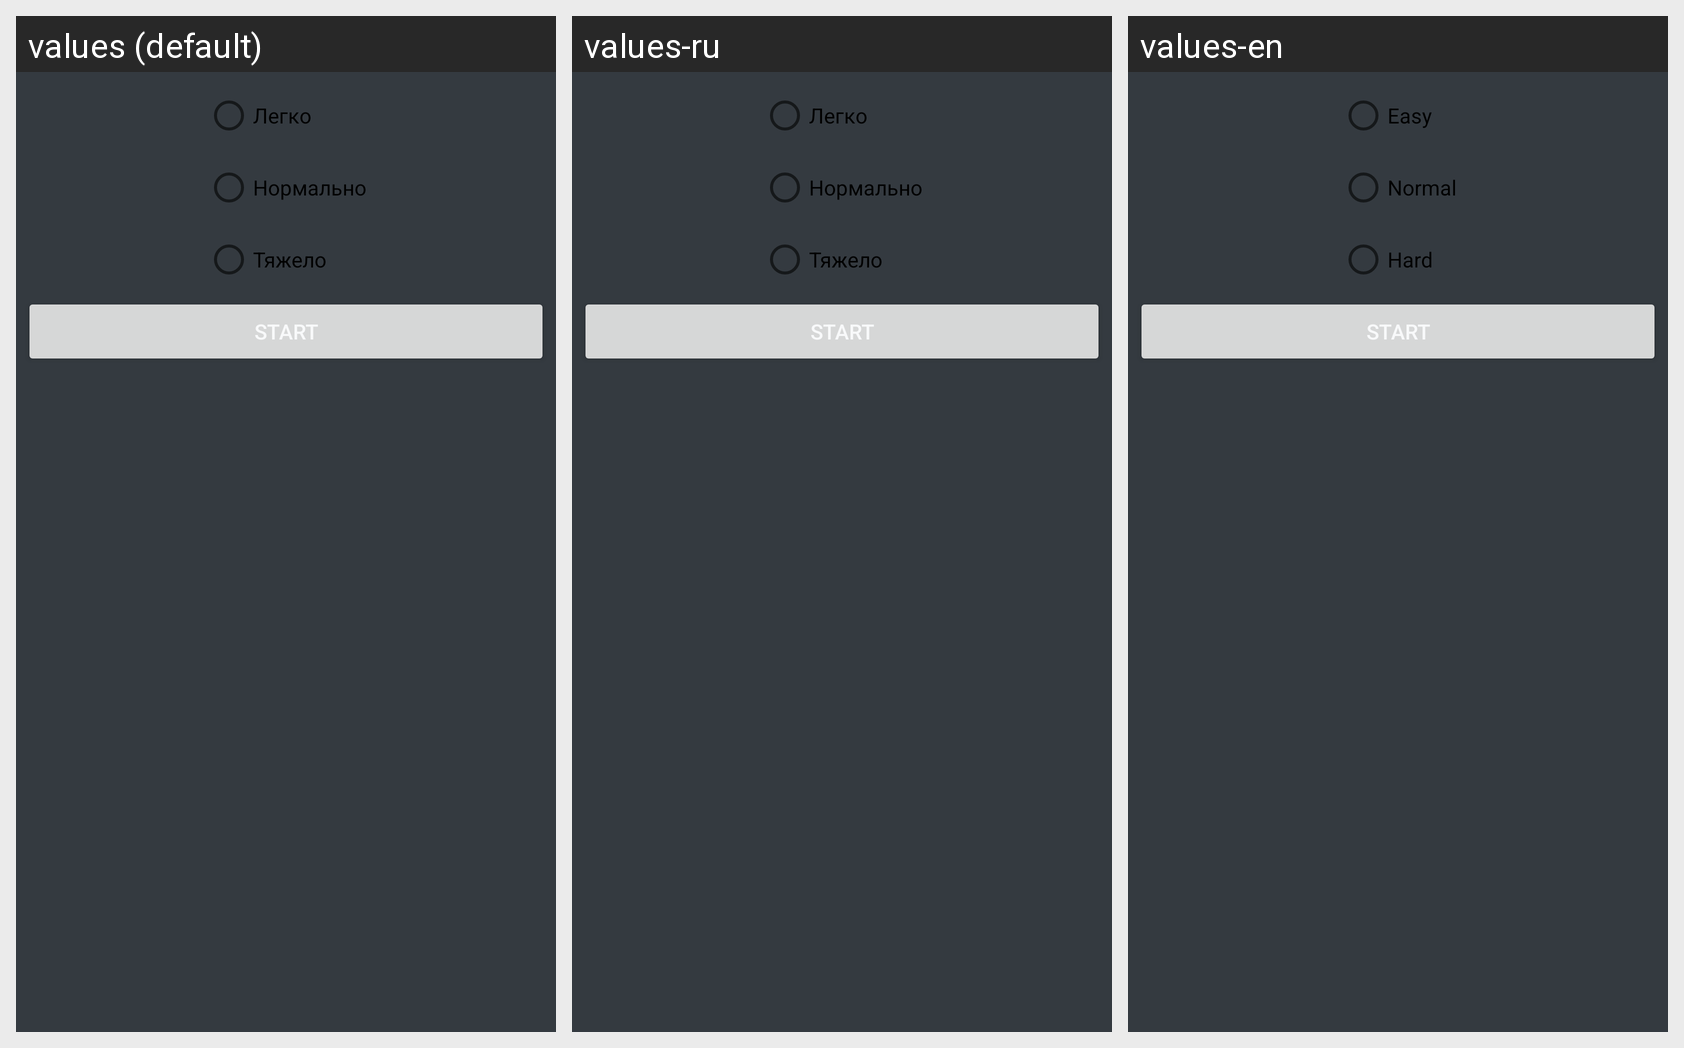

Strings drawn on this Android screen and how each of the app's shown locales translates them:
Android screen res/layout/start_new_game_dialog.xml rendered under 3 locales, left to right: values (default), values-ru, values-en. Device: Nexus 5 (rendered at 1080×1920; each locale shown at half size, 540×960, under a caption strip naming it); theme Theme.BullsCows.
Strings drawn on this screen, with the default value and each locale's value (text and hints the layout hard-codes, and strings that could not be matched under every locale, appear in the picture but are not listed):

easy
  values: Легко
  values-ru: Легко
  values-en: Easy

normal
  values: Нормально
  values-ru: Нормально
  values-en: Normal

hard
  values: Тяжело
  values-ru: Тяжело
  values-en: Hard
